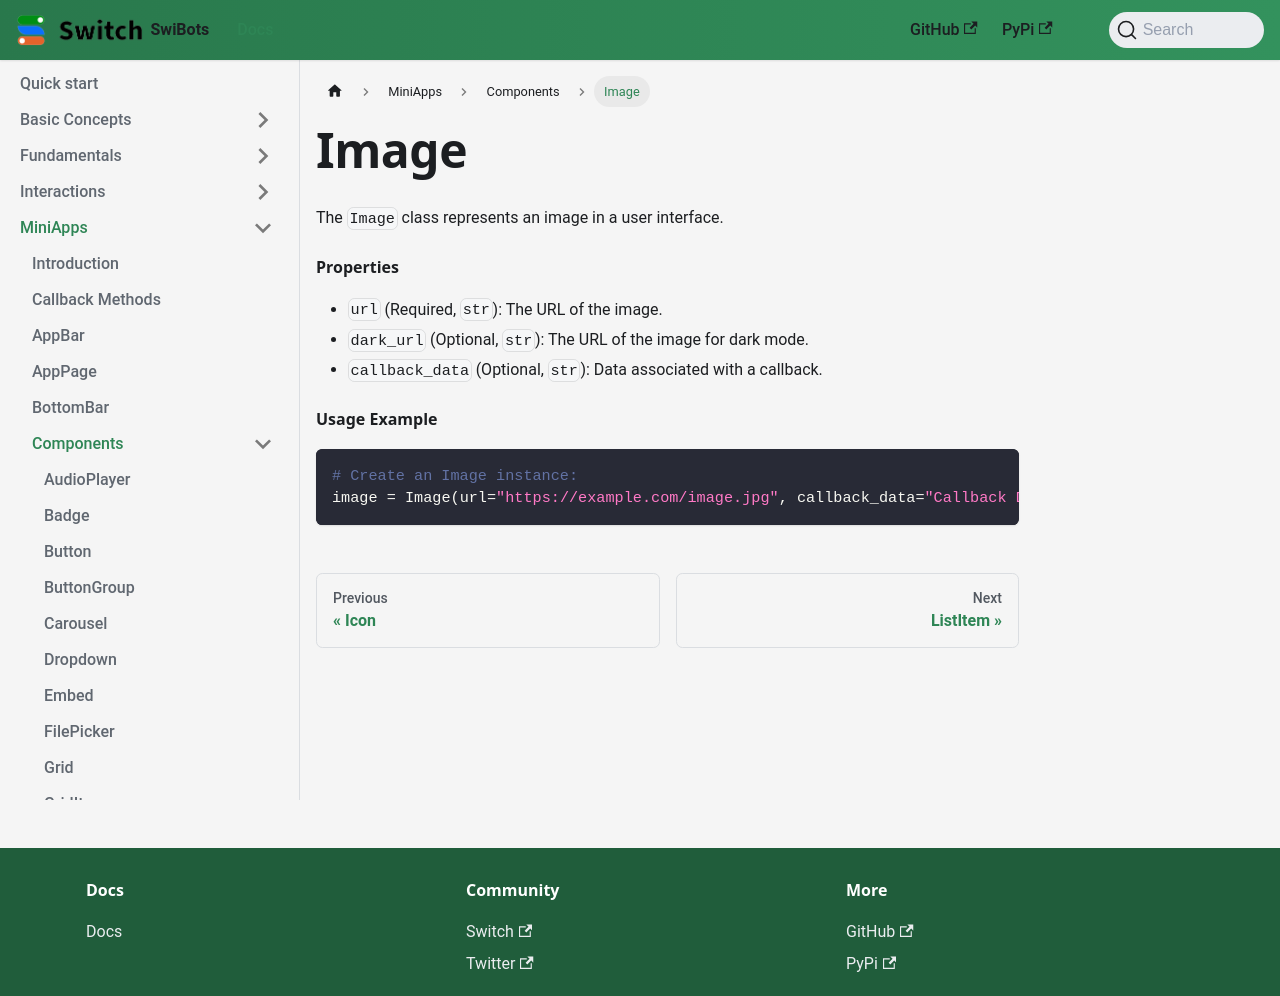

repository: switchcollab/Switch-Bots-Python-Library · page: docs/mini-apps/components/Image/index.html · generator: docusaurus

# Image
The `Image` class represents an image in a user interface.

#### Properties
- `url` (Required, `str`): The URL of the image.
- `dark_url` (Optional, `str`): The URL of the image for dark mode.
- `callback_data` (Optional, `str`): Data associated with a callback.

#### Usage Example

```python
# Create an Image instance:
image = Image(url="https://example.com/image.jpg", callback_data="Callback Data")
```
